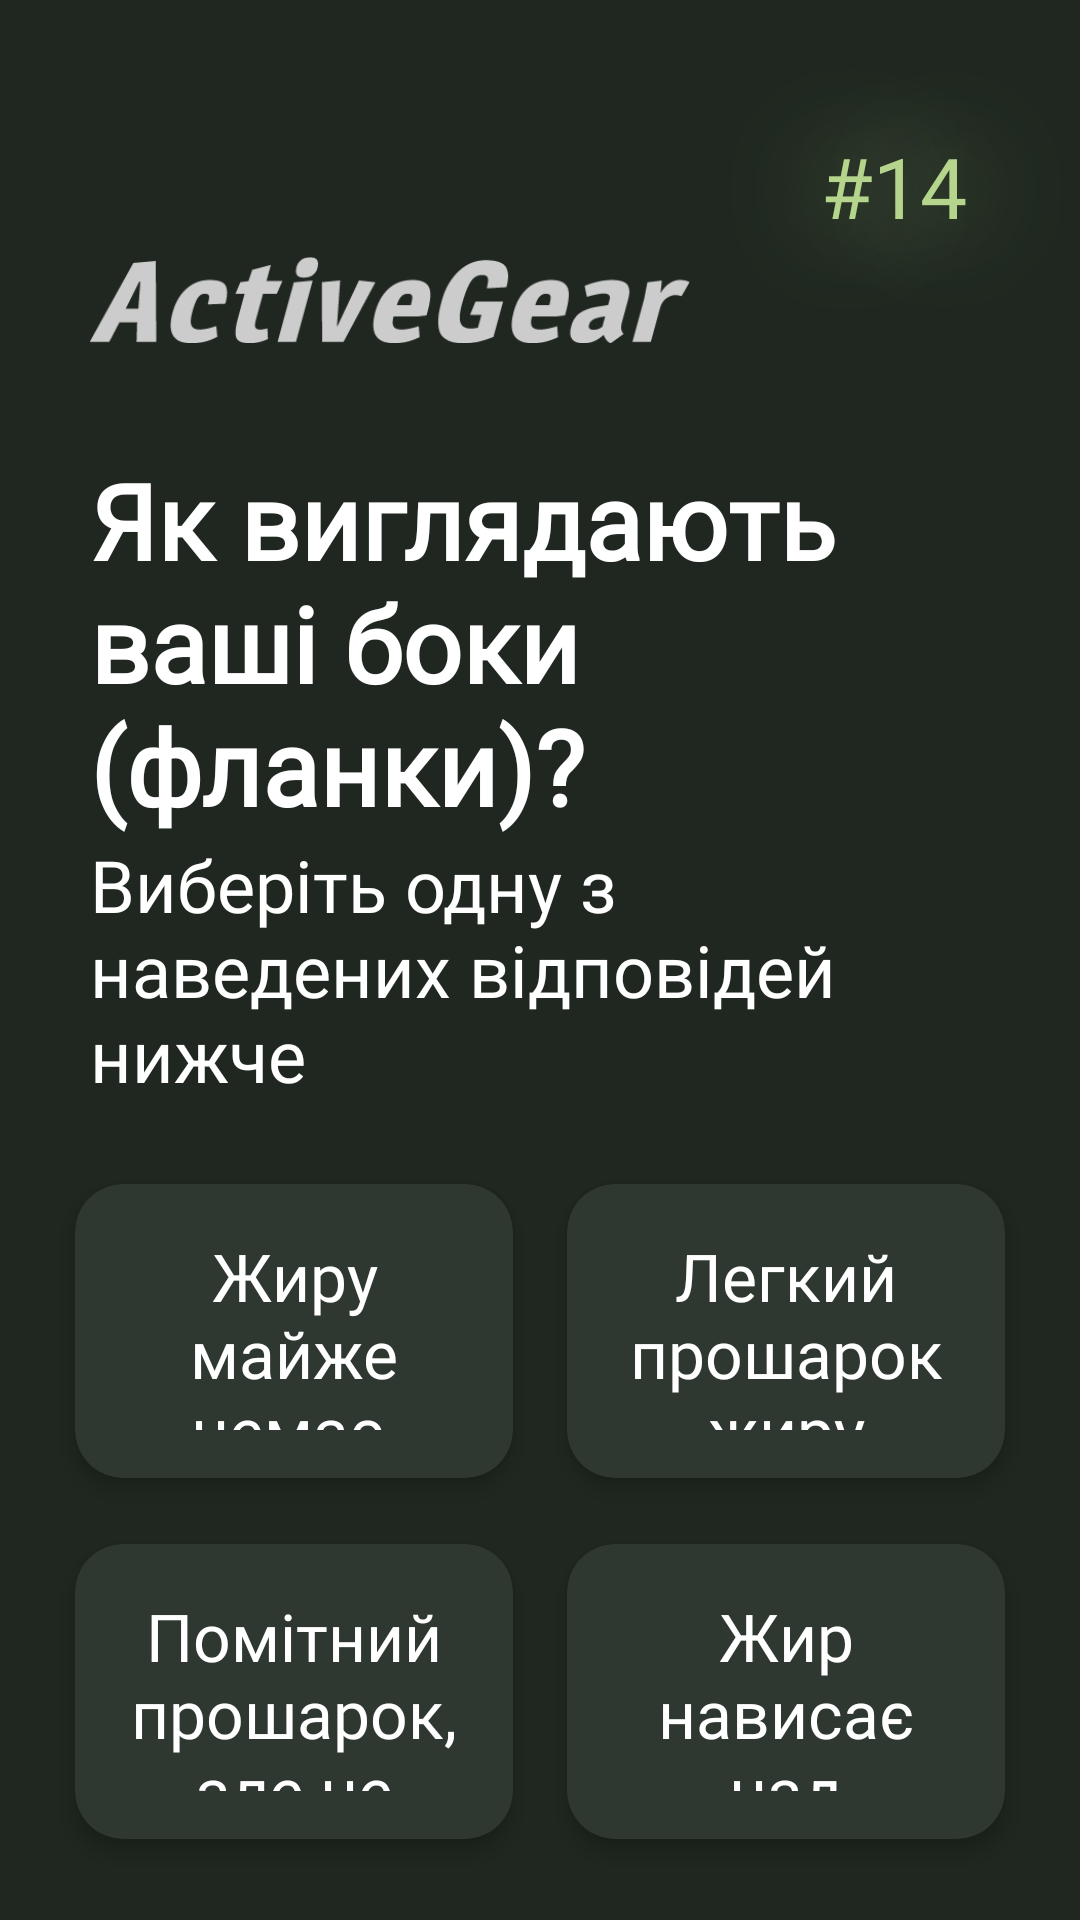

Write the Android layout XML for this screen, with the resource values it uses.
<!-- AndroidManifest.xml: application theme Theme.Training_manager -->
<!-- res/layout/onboarding_screen_16.xml -->
<?xml version="1.0" encoding="utf-8"?>
<androidx.constraintlayout.widget.ConstraintLayout
    xmlns:android="http://schemas.android.com/apk/res/android"
    xmlns:app="http://schemas.android.com/apk/res-auto"
    xmlns:tools="http://schemas.android.com/tools"
    android:layout_width="match_parent"
    android:layout_height="match_parent"
    android:background="#1F2720">

    <TextView
        android:id="@+id/some_id"
        android:layout_width="124dp"
        android:layout_height="124dp"
        android:gravity="center"
        android:text="#14"
        android:fontFamily="@font/jura_bold"
        android:textAppearance="@style/some_id"
        app:layout_constraintEnd_toEndOf="parent"
        app:layout_constraintTop_toTopOf="parent" />

    <ImageView
        android:id="@+id/logo"
        android:layout_width="200dp"
        android:layout_height="100dp"
        android:layout_marginStart="30dp"
        android:layout_marginTop="50dp"
        android:contentDescription="@string/logo"
        android:src="@drawable/vector_logo"
        app:layout_constraintStart_toStartOf="parent"
        app:layout_constraintTop_toTopOf="parent" />

    <TextView
        android:id="@+id/title"
        android:layout_width="match_parent"
        android:layout_height="wrap_content"
        android:layout_marginStart="30dp"
        android:layout_marginEnd="30dp"
        android:fontFamily="@font/jura_bold"
        android:text="Як виглядають ваші боки (фланки)?"
        android:textColor="@android:color/white"
        android:textSize="35sp"
        android:textStyle="bold"
        android:ellipsize="end"
        app:layout_constraintStart_toStartOf="parent"
        app:layout_constraintTop_toBottomOf="@id/logo" />

    <TextView
        android:id="@+id/subtitle"
        android:layout_width="match_parent"
        android:layout_height="wrap_content"
        android:layout_marginStart="30dp"
        android:layout_marginEnd="30dp"
        android:fontFamily="@font/jura"
        android:text="Виберіть одну з наведених відповідей нижче"
        android:textColor="@android:color/white"
        android:textSize="24sp"
        android:ellipsize="end"
        app:layout_constraintStart_toStartOf="parent"
        app:layout_constraintTop_toBottomOf="@id/title" />

    <androidx.constraintlayout.widget.Barrier
        android:id="@+id/barrier_subtitle"
        app:barrierDirection="bottom"
        app:constraint_referenced_ids="subtitle"
        android:layout_width="wrap_content"
        android:layout_height="wrap_content"/>

    <GridLayout
        android:layout_width="match_parent"
        android:layout_height="0dp"
        android:background="#1F2720"
        android:columnCount="2"
        android:padding="16dp"
        android:rowCount="2"
        app:layout_constraintBottom_toBottomOf="parent"
        app:layout_constraintTop_toBottomOf="@id/barrier_subtitle">
        <androidx.cardview.widget.CardView
            android:layout_width="0dp"
            android:layout_height="0dp"
            android:id="@+id/NoFatFlanks"
            android:layout_rowWeight="1"
            android:layout_columnWeight="1"
            app:cardBackgroundColor="#2E3730"
            app:cardElevation="4dp"
            app:cardCornerRadius="16dp"
            app:cardUseCompatPadding="true">
            <LinearLayout
                android:layout_width="match_parent"
                android:layout_height="match_parent"
                android:orientation="vertical"
                android:padding="16dp"
                android:gravity="center">
                <TextView
                    android:layout_width="wrap_content"
                    android:layout_height="wrap_content"
                    android:text="Жиру майже немає, дуже сухі"
                    android:textColor="#FFFFFF"
                    android:textSize="22sp"
                    android:textAlignment="center"
                    android:fontFamily="@font/jura_bold"/>
            </LinearLayout>
        </androidx.cardview.widget.CardView>

        <androidx.cardview.widget.CardView
            android:layout_width="0dp"
            android:layout_height="0dp"
            android:layout_rowWeight="1"
            android:layout_columnWeight="1"
            app:cardBackgroundColor="#2E3730"
            app:cardElevation="4dp"
            app:cardCornerRadius="16dp"
            android:id="@+id/LowFatFlanks"
            app:cardUseCompatPadding="true">
            <LinearLayout
                android:layout_width="match_parent"
                android:layout_height="match_parent"
                android:orientation="vertical"
                android:padding="16dp"
                android:gravity="center">
                <TextView
                    android:layout_width="wrap_content"
                    android:layout_height="wrap_content"
                    android:text="Легкий прошарок жиру"
                    android:textColor="#FFFFFF"
                    android:textSize="22sp"
                    android:textAlignment="center"
                    android:fontFamily="@font/jura_bold"/>
            </LinearLayout>
        </androidx.cardview.widget.CardView>

        <androidx.cardview.widget.CardView
            android:layout_width="0dp"
            android:layout_height="0dp"
            android:layout_rowWeight="1"
            android:layout_columnWeight="1"
            app:cardBackgroundColor="#2E3730"
            app:cardElevation="4dp"
            android:id="@+id/MiddleFlatFlanks"
            app:cardCornerRadius="16dp"
            app:cardUseCompatPadding="true">
            <LinearLayout
                android:layout_width="match_parent"
                android:layout_height="match_parent"
                android:orientation="vertical"
                android:padding="16dp"
                android:gravity="center">
                <TextView
                    android:layout_width="wrap_content"
                    android:layout_height="wrap_content"
                    android:text="Помітний прошарок, але не нависає"
                    android:textColor="#FFFFFF"
                    android:textSize="22sp"
                    android:textAlignment="center"
                    android:fontFamily="@font/jura_bold"/>
            </LinearLayout>
        </androidx.cardview.widget.CardView>

        <androidx.cardview.widget.CardView
            android:layout_width="0dp"
            android:layout_height="0dp"
            android:layout_rowWeight="1"
            android:layout_columnWeight="1"
            app:cardBackgroundColor="#2E3730"
            app:cardElevation="4dp"
            android:id="@+id/BigFatFlanks"
            app:cardCornerRadius="16dp"
            app:cardUseCompatPadding="true">
            <LinearLayout
                android:layout_width="match_parent"
                android:layout_height="match_parent"
                android:orientation="vertical"
                android:padding="16dp"
                android:gravity="center">
                <TextView
                    android:layout_width="wrap_content"
                    android:layout_height="wrap_content"
                    android:text="Жир нависає над поясом"
                    android:textColor="#FFFFFF"
                    android:textSize="22sp"
                    android:textAlignment="center"
                    android:fontFamily="@font/jura_bold"/>
            </LinearLayout>
        </androidx.cardview.widget.CardView>
    </GridLayout>
</androidx.constraintlayout.widget.ConstraintLayout>
<!-- resources referenced by this layout -->
<resources>
  <!-- drawable vector_logo: png bitmap (drawable, 7227 bytes) -->
  <string name="logo">Логотип ActiveGear</string>
  <style name="some_id">
          <item name="android:textSize">28sp</item>
          <item name="android:textColor">#B5D48C</item>
          <item name="android:shadowColor">#B5D48C</item>
          <item name="android:shadowDx">0</item>
          <item name="android:shadowDy">0</item>
          <item name="android:shadowRadius">100</item>
      </style>
  <style name="Theme.Training_manager" parent="Base.Theme.Training_manager">
          <item name="android:windowFullscreen">false</item>
          <item name="android:windowContentOverlay">@null</item>
          <item name="android:windowNoTitle">true</item>
      </style>
  <style name="Base.Theme.Training_manager" parent="Theme.Material3.DayNight.NoActionBar">
          <item name="android:windowFullscreen">false</item>
          <item name="android:windowContentOverlay">@null</item>
          <item name="android:windowNoTitle">true</item>
      </style>
</resources>
